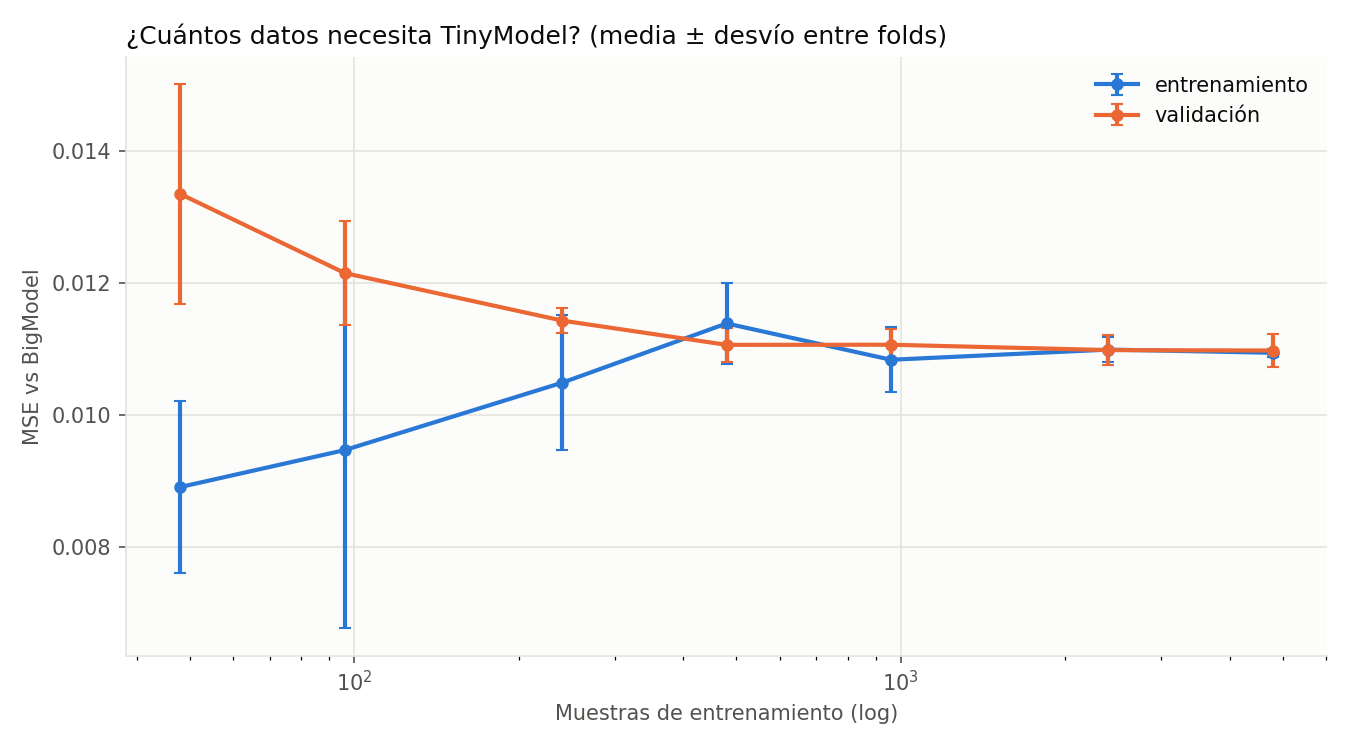

The file beside this chart, header and first rows:
fraccion, n_train, mse_train, std_train, mse_val, std_val
0.01, 48, 0.008903, 0.001304, 0.01334, 0.001667
0.02, 96, 0.009463, 0.002703, 0.01215, 0.0007912
0.05, 240, 0.01048, 0.001022, 0.01143, 0.0001904
0.1, 480, 0.01138, 0.0006076, 0.01106, 0.0002546
0.2, 960, 0.01083, 0.0004921, 0.01106, 0.0002417
0.5, 2400, 0.01099, 0.0001853, 0.01098, 0.0002321
1.0, 4800, 0.01094, 6.345509397106534e-05, 0.01097, 0.0002441
